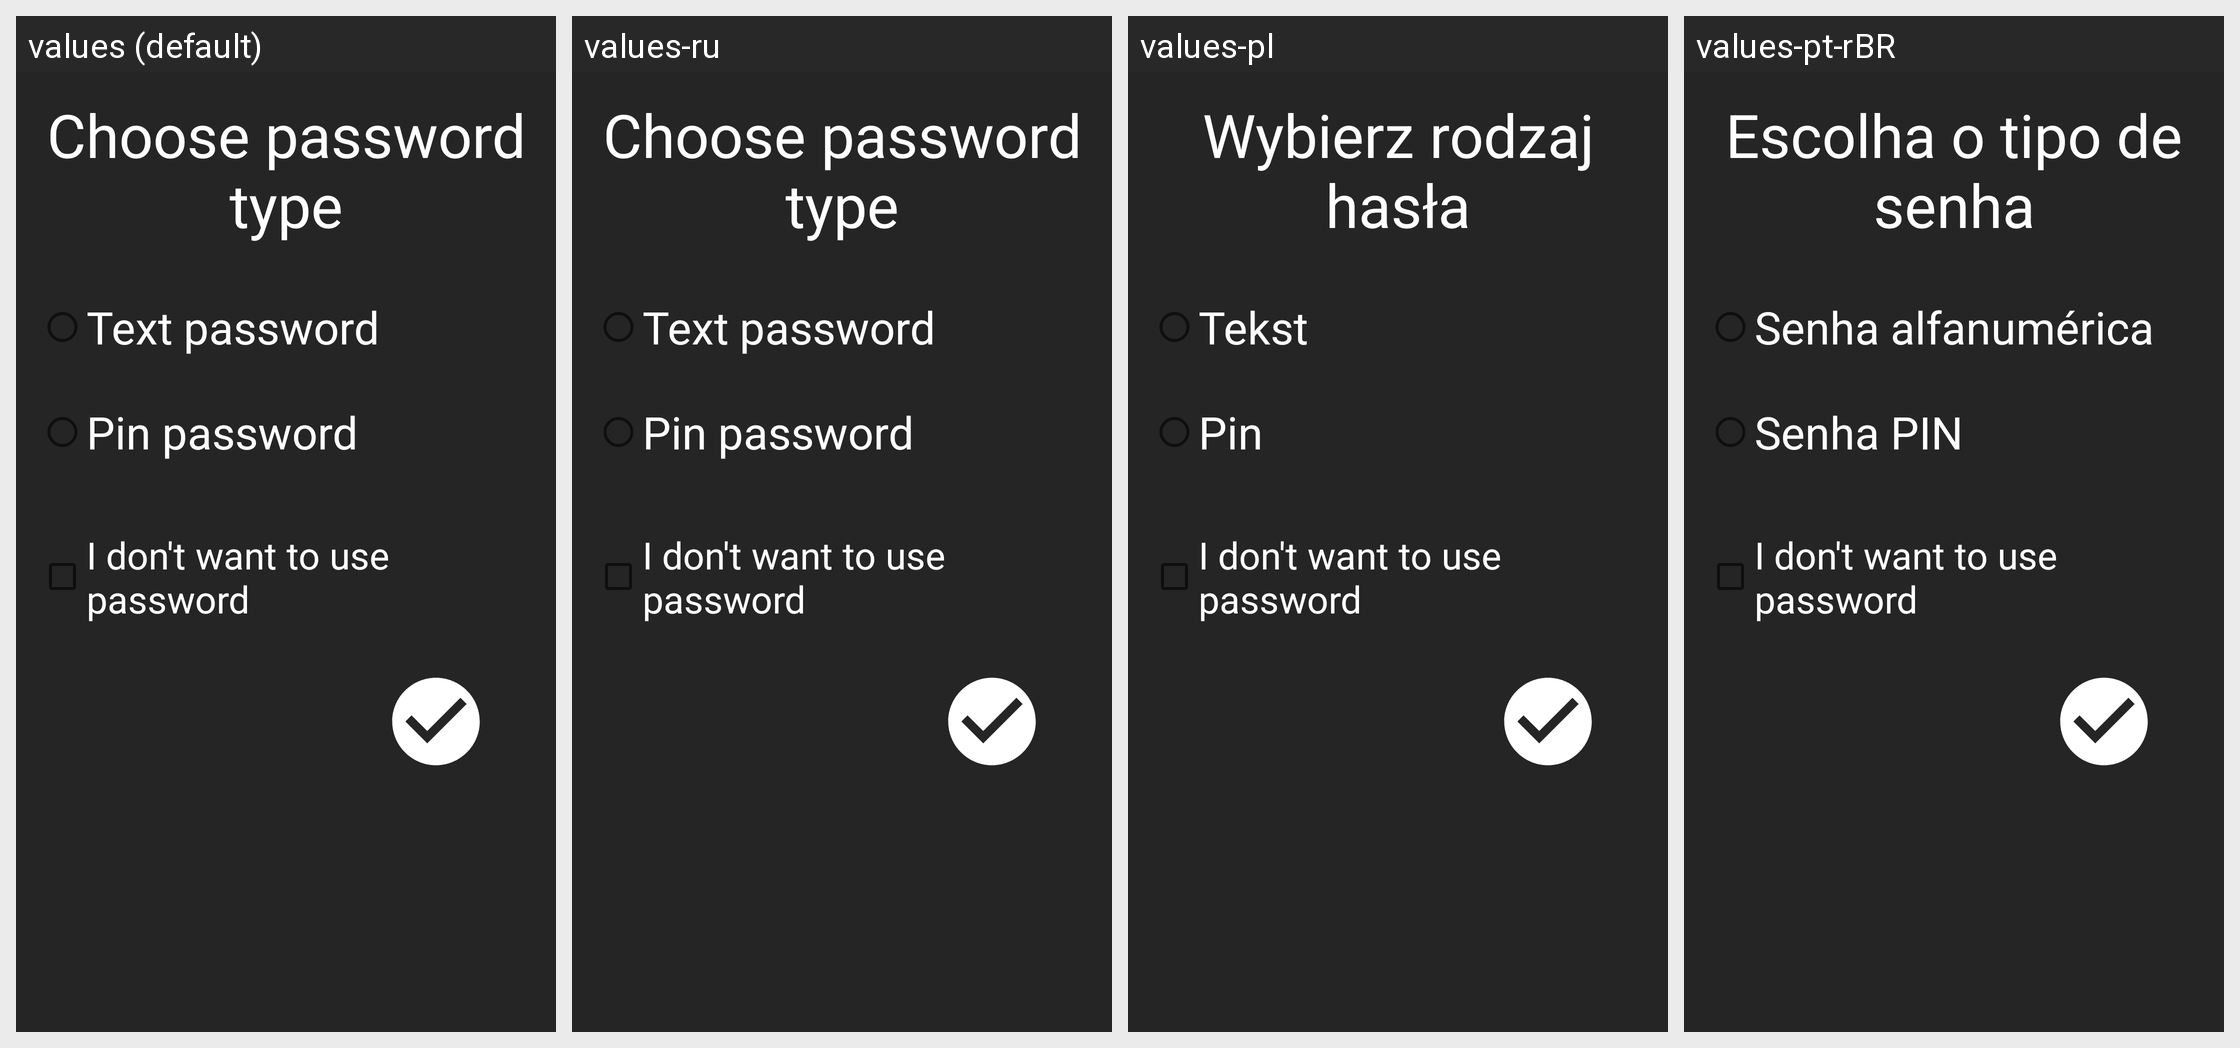

Locale-by-locale string values for the Android screen shown in this grid:
Android screen res/layout/activity_password.xml rendered under 4 locales, left to right: values (default), values-ru, values-pl, values-pt-rBR. Device: Nexus 5 (rendered at 1080×1920; each locale shown at half size, 540×960, under a caption strip naming it); theme Black.RainbowCalendar.
Other locales in the repository, not shown: values-es, values-fr, values-it, values-pt, values-uk.
Strings drawn on this screen, with the default value and each locale's value (text and hints the layout hard-codes appear in the picture but are not listed):

password_type_title
  values: Choose password type
  values-ru: Choose password type
  values-pl: Wybierz rodzaj hasła
  values-pt-rBR: Escolha o tipo de senha

password_text_password
  values: Text password
  values-ru: Text password
  values-pl: Tekst
  values-pt-rBR: Senha alfanumérica

password_pin_password
  values: Pin password
  values-ru: Pin password
  values-pl: Pin
  values-pt-rBR: Senha PIN

enter_password
  values: Enter password
  values-ru: Enter password
  values-pl: Wprowadź hasło
  values-pt-rBR: Informe a senha

password
  values: password
  values-ru: password
  values-pl: hasło
  values-pt-rBR: senha

password_repeat
  values: Enter same password again
  values-ru: Enter same password again
  values-pl: Wprowadź to samo hasło ponownie
  values-pt-rBR: Informe a senha novamente

enter_pin
  values: Enter pin
  values-ru: Enter pin
  values-pl: Wrpowadź pin
  values-pt-rBR: Informe o pin
